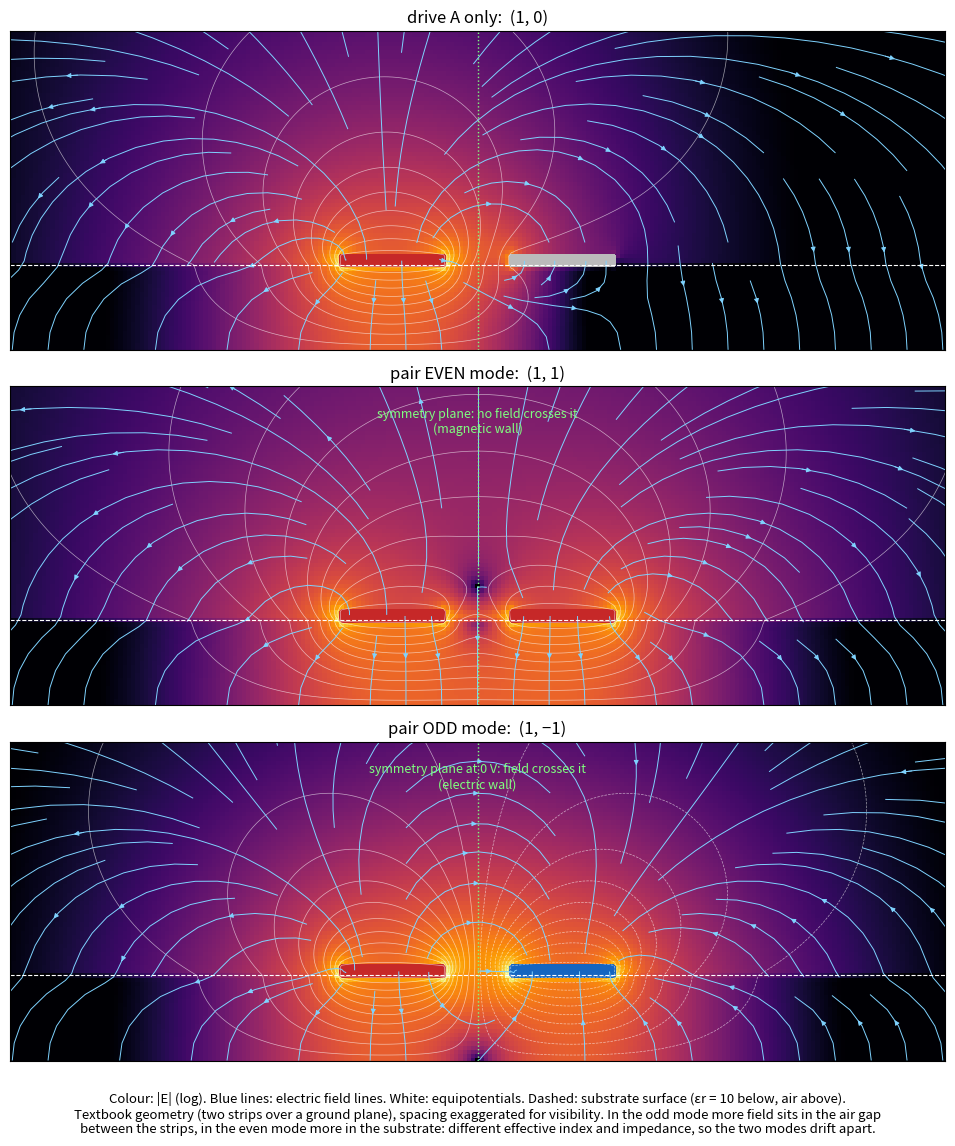

The matplotlib source for this figure:
"""Cross-section fields of a coupled pair (2-D electrostatics, textbook geometry:
two strips on a substrate over a ground plane). Illustration of even/odd modes."""
import numpy as np, scipy.sparse as sp, scipy.sparse.linalg as spl
import matplotlib; matplotlib.use("Agg"); import matplotlib.pyplot as plt
nx, ny, d = 321, 161, 1.0                       # grid (um-like units)
x = np.arange(nx)*d - (nx-1)/2*d; y = np.arange(ny)*d
X, Y = np.meshgrid(x, y)                        # Y[j,i]
h, w, s, t = 20, 24, 16, 2                      # substrate height, strip width, gap between strips, strip thickness
eps = np.where(Y < h, 10.0, 1.0)
def strip(xc): return (abs(X-xc) <= w/2) & (Y >= h) & (Y <= h+t)
mA, mB = strip(-(s+w)/2), strip((s+w)/2)
gnd = (Y == 0)
box = (X == x[0]) | (X == x[-1]) | (Y == y[-1])
def solve(vA, vB):
    fixed = mA | mB | gnd | box
    val = np.where(mA, vA, 0.0) + np.where(mB, vB, 0.0)
    N = nx*ny; idx = np.arange(N).reshape(ny, nx)
    rows, cols, data = [], [], []; b = np.zeros(N)
    for j in range(ny):
        for i in range(nx):
            k = idx[j, i]
            if fixed[j, i]:
                rows.append(k); cols.append(k); data.append(1.0); b[k] = val[j, i]; continue
            diag = 0.0
            for dj, di in ((0, 1), (0, -1), (1, 0), (-1, 0)):
                jj, ii = j+dj, i+di
                e = 0.5*(eps[j, i] + eps[jj, ii])
                rows.append(k); cols.append(idx[jj, ii]); data.append(e); diag -= e
            rows.append(k); cols.append(k); data.append(diag)
    A = sp.csr_matrix((data, (rows, cols)), shape=(N, N))
    return spl.spsolve(A, b).reshape(ny, nx)
cases = [("drive A only:  (1, 0)", 1, 0), ("pair EVEN mode:  (1, 1)", 1, 1), ("pair ODD mode:  (1, −1)", 1, -1)]
fig, axs = plt.subplots(3, 1, figsize=(11, 11.5))
for ax, (title, va, vb) in zip(axs, cases):
    phi = solve(va, vb)
    Ey, Ex = np.gradient(-phi, d)
    E = np.hypot(Ex, Ey)
    im = ax.pcolormesh(X, Y, np.log10(E + 1e-4), cmap="inferno", vmin=-3, vmax=-0.5, shading="auto")
    ax.contour(X, Y, phi, levels=np.linspace(-0.95, 0.95, 20), colors="w", linewidths=0.5, alpha=0.6)
    ax.streamplot(x, y, Ex, Ey, color="#7fd3ff", density=1.3, linewidth=0.7, arrowsize=0.7)
    for m, v in ((mA, va), (mB, vb)):
        ax.contourf(X, Y, m.astype(float), levels=[0.5, 1.5], colors=["#c62828" if v > 0 else ("#1565c0" if v < 0 else "#bbbbbb")])
    ax.axhline(h, color="w", lw=0.8, ls="--"); ax.axvline(0, color="#7fff7f", lw=1, ls=":")
    ax.set_xlim(-110, 110); ax.set_ylim(0, 75); ax.set_aspect("equal"); ax.set_title(title, fontsize=12)
    ax.set_xticks([]); ax.set_yticks([])
axs[1].text(0, 70, "symmetry plane: no field crosses it\n(magnetic wall)", color="#7fff7f", ha="center", va="top", fontsize=9)
axs[2].text(0, 70, "symmetry plane at 0 V: field crosses it\n(electric wall)", color="#7fff7f", ha="center", va="top", fontsize=9)
fig.text(0.5, 0.01, "Colour: |E| (log). Blue lines: electric field lines. White: equipotentials. Dashed: substrate surface (εr = 10 below, air above).\n"
         "Textbook geometry (two strips over a ground plane), spacing exaggerated for visibility. In the odd mode more field sits in the air gap\n"
         "between the strips, in the even mode more in the substrate: different effective index and impedance, so the two modes drift apart.",
         ha="center", fontsize=9.5)
plt.tight_layout(rect=(0, 0.06, 1, 1)); plt.savefig("mode_fields.png", dpi=130)
